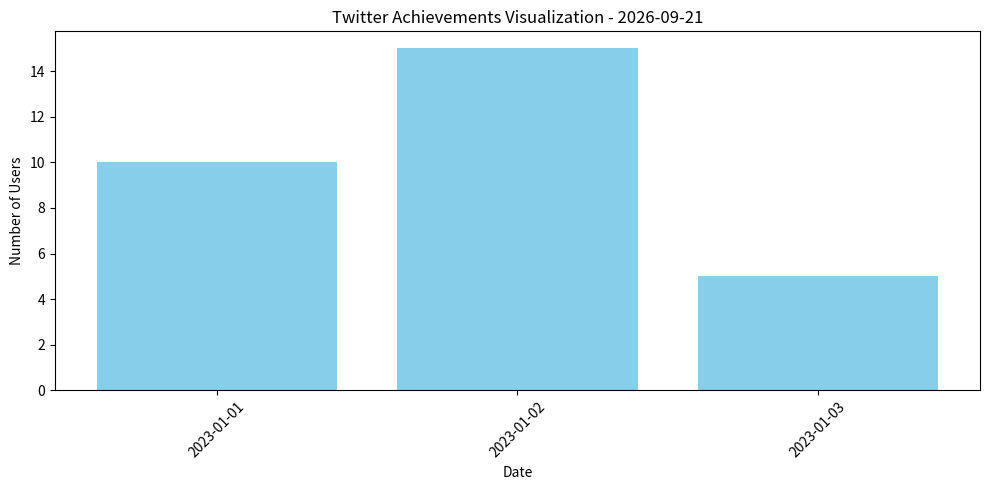

Write the Python code that produced this figure.
import matplotlib.pyplot as plt
from datetime import datetime

def visualize_achievement(user_achievements):
    """
    Visualize Twitter achievements using a bar chart.

    :param user_achievements: A dictionary with user names as keys and achievements as values.
    """
    # Dates of achievements
    dates = list(user_achievements.keys())
    # Number of users who achieved something on that date
    user_counts = list(user_achievements.values())

    # Create a bar chart
    plt.figure(figsize=(10, 5))
    plt.bar(dates, user_counts, color='skyblue')
    plt.xlabel('Date')
    plt.ylabel('Number of Users')
    current_date = datetime.now().strftime("%Y-%m-%d")
    plt.title(f'Twitter Achievements Visualization - {current_date}')
    plt.xticks(rotation=45)
    plt.tight_layout()
    plt.show()

# Example usage:
if __name__ == '__main__':
    sample_achievements = {
        '2023-01-01': 10,
        '2023-01-02': 15,
        '2023-01-03': 5
    }
    visualize_achievement(sample_achievements)
